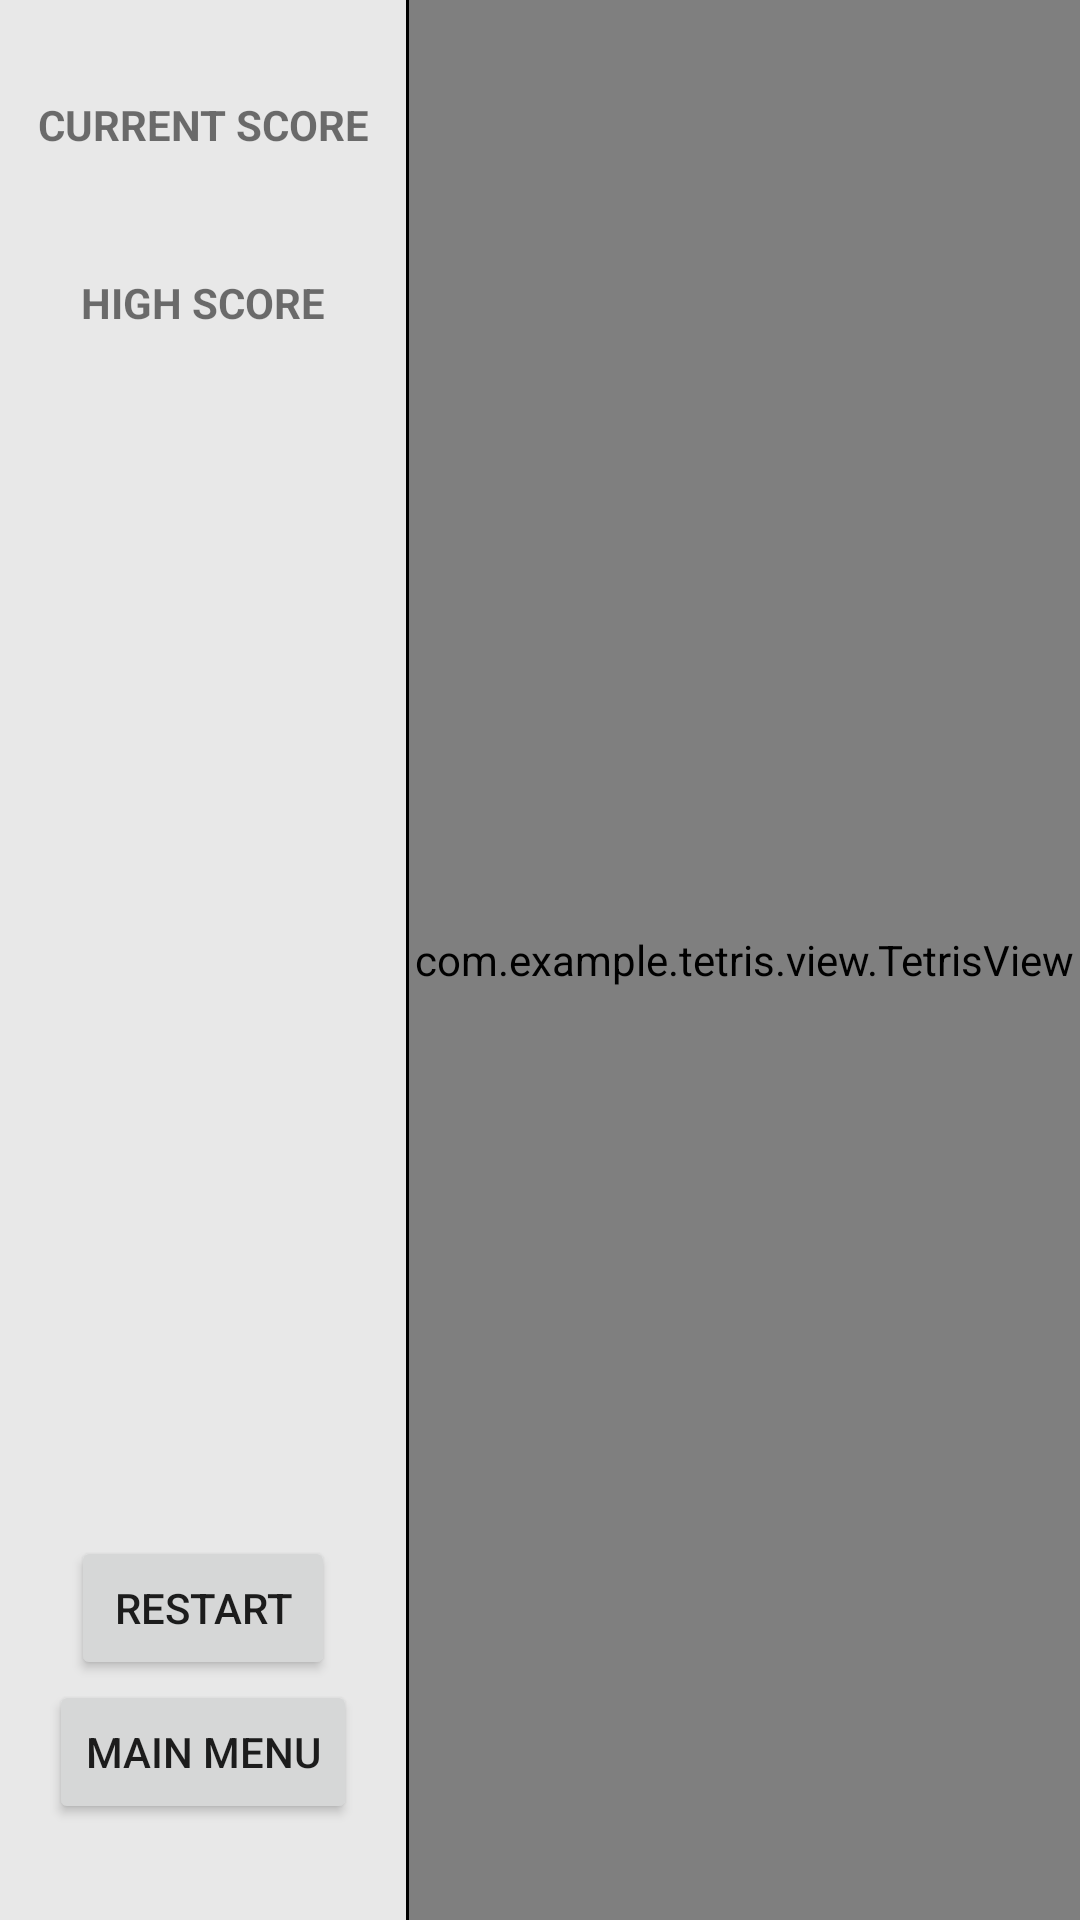

Write the Android layout XML for this screen, with the resource values it uses.
<!-- AndroidManifest.xml: application theme Theme.Tetris -->
<!-- res/layout/activity_game.xml -->
<?xml version="1.0" encoding="utf-8"?>
<androidx.constraintlayout.widget.ConstraintLayout xmlns:android="http://schemas.android.com/apk/res/android"
    xmlns:app="http://schemas.android.com/apk/res-auto"
    xmlns:tools="http://schemas.android.com/tools"
    android:layout_width="match_parent"
    android:layout_height="match_parent"
    tools:context=".GameActivity">
    <LinearLayout
        android:layout_width="match_parent"
        android:layout_height="match_parent"
        android:orientation="horizontal"
        android:weightSum="10"
        android:background="#e8e8e8">

        <LinearLayout
            android:layout_width="wrap_content"
            android:layout_height="match_parent"
            android:layout_weight="1"
            android:gravity="center"
            android:paddingTop="32dp"
            android:paddingBottom="32dp"
            android:orientation="vertical">
            <LinearLayout
                android:layout_width="wrap_content"
                android:layout_height="0dp"
                android:layout_weight="1"
                android:orientation="vertical">

                <TextView
                    android:layout_width="wrap_content"
                    android:layout_height="wrap_content"
                    android:text="@string/current_score"
                    android:textAllCaps="true"
                    android:textStyle="bold"
                    android:textSize="14sp"
                    android:gravity="center"/>

                <TextView
                    android:layout_width="wrap_content"
                    android:layout_height="wrap_content"
                    android:id="@+id/tv_current_score"
                    android:textSize="18sp"
                    android:layout_gravity="center"/>

                <TextView
                    android:layout_width="wrap_content"
                    android:layout_height="wrap_content"
                    android:layout_marginTop="@dimen/layout_margin_top"
                    android:text="@string/high_score"
                    android:textAllCaps="true"
                    android:textStyle="bold"
                    android:textSize="14sp"
                    android:layout_gravity="center"/>

                <TextView
                    android:layout_width="wrap_content"
                    android:layout_height="wrap_content"
                    android:id="@+id/tv_high_score"
                    android:textSize="18sp"
                    android:layout_gravity="center"/>

            </LinearLayout>
            <Button
                android:layout_width="wrap_content"
                android:layout_height="wrap_content"
                android:id="@+id/btn_restart"
                android:text="@string/btn_restart" />

            <Button
                android:layout_width="wrap_content"
                android:layout_height="wrap_content"
                android:id="@+id/main_menu"
                android:text="@string/main_menu" />

        </LinearLayout>

        <View
            android:layout_width="1dp"
            android:layout_height="match_parent"
            android:background="#000"/>

        <LinearLayout
            android:layout_width="0dp"
            android:layout_height="match_parent"
            android:layout_weight="9">

            <com.example.tetris.view.TetrisView
                android:layout_width="match_parent"
                android:layout_height="match_parent"
                android:id="@+id/view_tetris"/>

        </LinearLayout>
    </LinearLayout>




</androidx.constraintlayout.widget.ConstraintLayout>
<!-- resources referenced by this layout -->
<resources>
  <dimen name="layout_margin_top">16dp</dimen>
  <string name="btn_restart">Restart</string>
  <string name="current_score">Current score</string>
  <string name="high_score">High score</string>
  <string name="main_menu">Main menu</string>
  <style name="Theme.Tetris" parent="Theme.MaterialComponents.DayNight.DarkActionBar">
          
          <item name="colorPrimary">@color/orange_100</item>
          <item name="colorPrimaryVariant">@color/purple_700</item>
          <item name="colorOnPrimary">@color/white</item>
          
          <item name="colorSecondary">@color/teal_200</item>
          <item name="colorSecondaryVariant">@color/teal_700</item>
          <item name="colorOnSecondary">@color/black</item>
          
          <item name="android:statusBarColor" tools:targetApi="l">?attr/colorPrimaryVariant</item>
          
      </style>
  <color name="orange_100">#F42000</color>
  <color name="purple_700">#FF3700B3</color>
  <color name="white">#FFFFFFFF</color>
  <color name="teal_200">#FF03DAC5</color>
  <color name="teal_700">#FF018786</color>
  <color name="black">#FF000000</color>
</resources>
